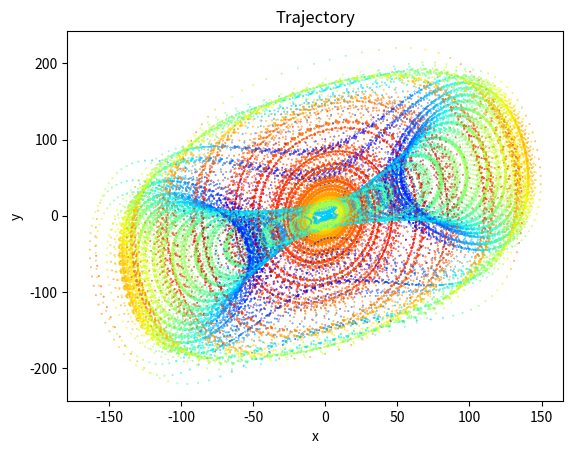
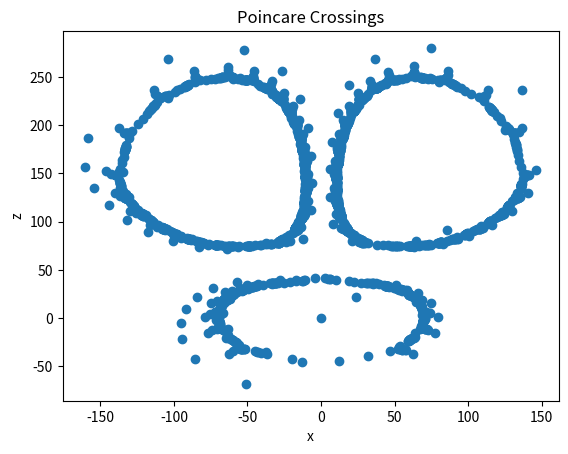

Here is the Python script that generated these plots, in order:
# -*- coding: utf-8 -*-
"""
hw6problem3.py
[redacted]
Poincare section of a dynamical system.
Based on the system in the paper:
C. Letellier, R. Gilmore, Poincare sections for a new three-dimensional toroidal attractor
Produces some very nice plots.
"""

import numpy as np
from scipy import integrate
import matplotlib.pyplot as plt
from scipy.optimize import bisect

def rhs(t,state):
    """The right hand side of the differential equation.
    Inputs:
        t: array, time
        state: array, state vector
    """
    
    #set parameters
    a,c,d,e,f,k = (41,11/6,0.16,0.65,20,55)
    
    #State
    x = state[0]
    y = state[1]
    z = state[2]
    
    #Define 
    dx = a*(y-x)+d*x*z
    dy = k*x+f*y-x*z
    dz = c*z+x*y-e*x**2
    
    return np.array([dx,dy,dz])

#------------Part a--------------
#initial conditions
state0 = [1,2,3]
t0 = 0
tmax = 100

time = [t0]
state = np.array(state0)

rk = integrate.RK45(rhs,t0,state0,tmax,rtol = 1e-9)

while(rk.status == 'running'):
    rk.step()
    time.append(rk.t)
    state = np.vstack((state,rk.y))

plt.figure(1)
plt.scatter(state[:,0],state[:,1],s = 0.1,cmap = 'jet',c = state[:,2])
plt.xlabel('x')
plt.ylabel('y')
plt.title('Trajectory')

#----------Part b-----------------

def integrate_(state0,t0,tmax):
    """Integrates ODE from a given initial state and returns the final state.
    """
    
    rk = integrate.RK45(rhs,t0,state0,tmax,rtol = 1e-9)

    while(rk.status == 'running'):
        rk.step()
        
    return rk.y

def poincare_crossing(state0,state1):
    """Determines if their is a poincare crossing of the y = 0 plane between
    two points of the trajectory x0 and x1.
    """
    
    if np.sign(state0[1]) != np.sign(state1[1]):
        return 1
    else:
        return 0

def get_crossing(state0,t0,tmax):
    """Finds the location of the trajectory's intersection with the plane y = 0.
    """
    def f(t):
        return integrate_(state0,t0,t)[1]
    crossing_t = bisect(f,t0,tmax)
    return integrate_(state0,t0,crossing_t)

#initial conditions
state0 = [1,2,3]
t0 = 0
tmax = 100

time = [t0]
cross = np.array([0,0,0])
state = np.array(state0)

rk = integrate.RK45(rhs,t0,state0,tmax,rtol = 1e-9)

while(rk.status == 'running'):
    rk.step()   
    if poincare_crossing(rk.y_old,rk.y):
        cross = np.vstack((cross,get_crossing(rk.y_old,rk.t_old,rk.t)))
    time.append(rk.t)
    state = np.vstack((state,rk.y))

plt.figure(2)
plt.scatter(cross[:,0],cross[:,2])
plt.title('Poincare Crossings')
plt.xlabel('x')
plt.ylabel('z')
    

    
